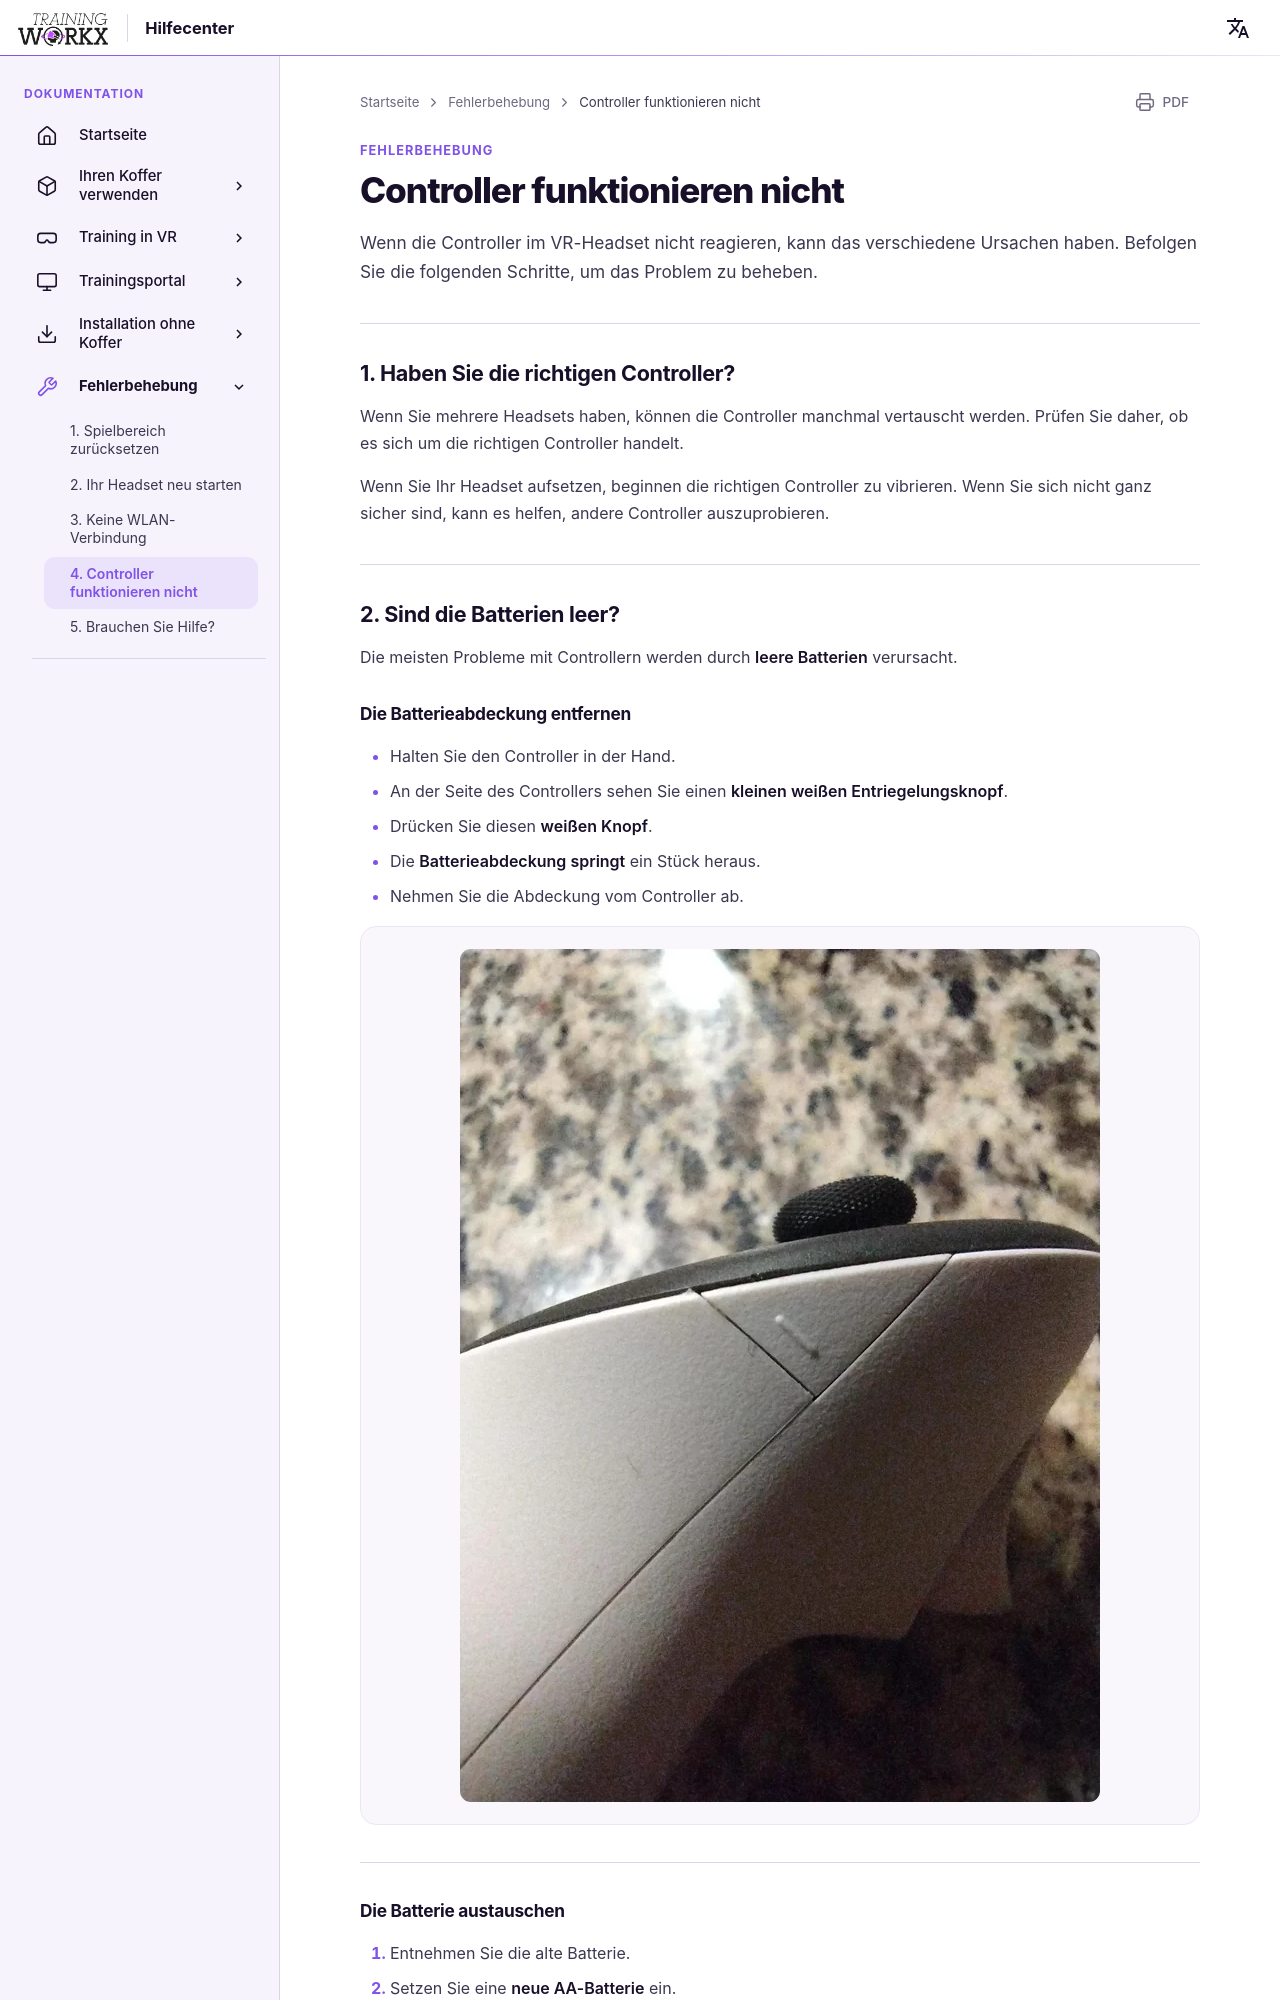

repository: LogisticWorkx/Documentation · page: de/Troubleshooting/4-controllers-not-working/index.html · generator: mkdocs

# Controller funktionieren nicht

Wenn die Controller im VR-Headset nicht reagieren, kann das verschiedene Ursachen haben. Befolgen Sie die folgenden Schritte, um das Problem zu beheben.

---

## 1. Haben Sie die richtigen Controller?

Wenn Sie mehrere Headsets haben, können die Controller manchmal vertauscht werden. Prüfen Sie daher, ob es sich um die richtigen Controller handelt.

Wenn Sie Ihr Headset aufsetzen, beginnen die richtigen Controller zu vibrieren. Wenn Sie sich nicht ganz sicher sind, kann es helfen, andere Controller auszuprobieren.

---

## 2. Sind die Batterien leer?

Die meisten Probleme mit Controllern werden durch **leere Batterien** verursacht.

### Die Batterieabdeckung entfernen

- Halten Sie den Controller in der Hand.  
- An der Seite des Controllers sehen Sie einen **kleinen weißen Entriegelungsknopf**.  
- Drücken Sie diesen **weißen Knopf**.  
- Die **Batterieabdeckung springt** ein Stück heraus.  
- Nehmen Sie die Abdeckung vom Controller ab.  

![Batterieabdeckung entfernen](../assets/controller-battery-release.png)

---
